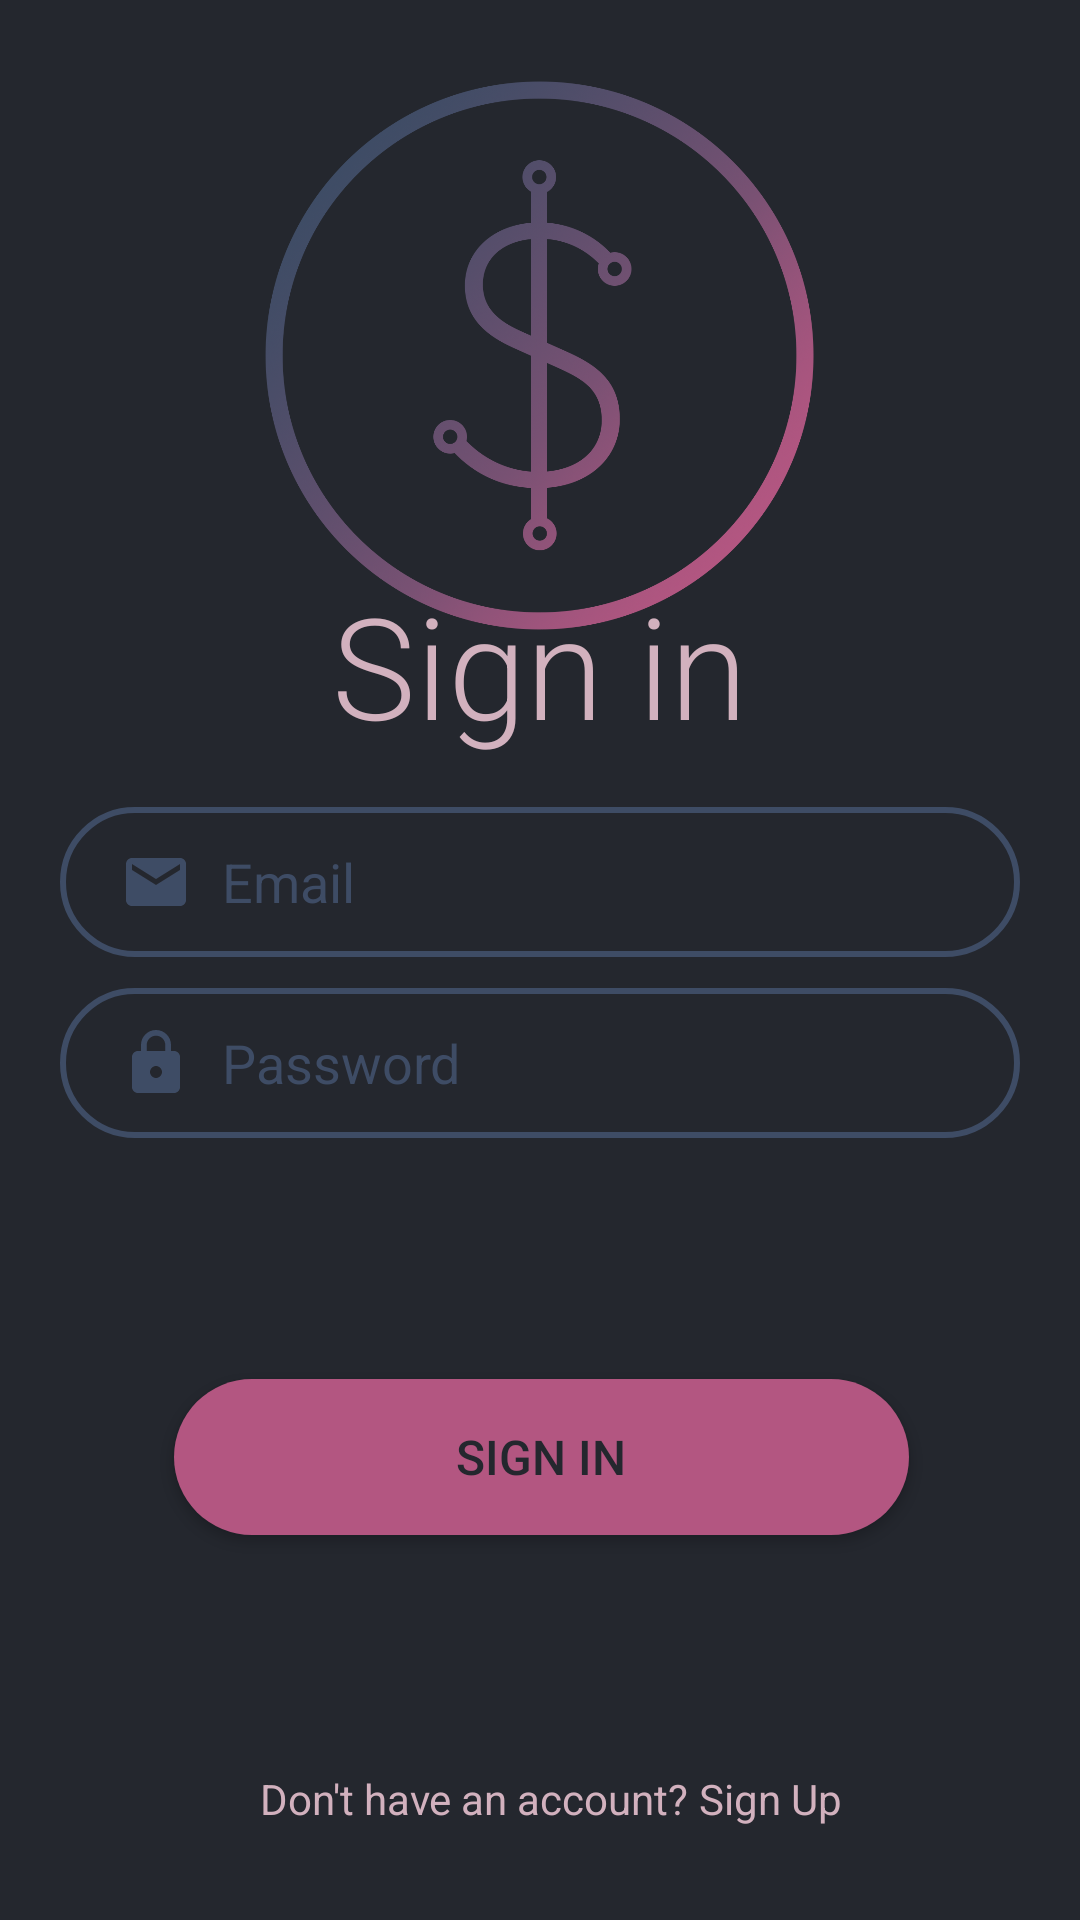

Write the Android layout XML for this screen, with the resource values it uses.
<!-- AndroidManifest.xml: application theme Theme.PMA_PROJEKAT -->
<!-- res/layout/activity_sign_in.xml -->
<?xml version="1.0" encoding="utf-8"?>
<androidx.constraintlayout.widget.ConstraintLayout xmlns:android="http://schemas.android.com/apk/res/android"
    xmlns:app="http://schemas.android.com/apk/res-auto"
    xmlns:tools="http://schemas.android.com/tools"
    android:layout_width="match_parent"
    android:layout_height="match_parent"
    android:background="#24272E"
    tools:context=".SignInActivity">

    <TextView
        android:id="@+id/textView"
        android:layout_width="222dp"
        android:layout_height="67dp"
        android:background="#00FF0000"
        android:fontFamily="sans-serif-light"
        android:text="Sign in"
        android:textAlignment="center"
        android:textColor="#D2B1BE"
        android:textSize="47sp"
        app:layout_constraintBottom_toBottomOf="parent"
        app:layout_constraintEnd_toEndOf="parent"
        app:layout_constraintStart_toStartOf="parent"
        app:layout_constraintTop_toTopOf="parent"
        app:layout_constraintVertical_bias="0.332" />

    <ImageView
        android:id="@+id/imageViewLogo"
        android:layout_width="264dp"
        android:layout_height="237dp"
        android:adjustViewBounds="true"
        android:cropToPadding="false"
        android:scaleType="fitCenter"
        android:src="@drawable/logo"
        app:layout_constraintBottom_toBottomOf="parent"
        app:layout_constraintEnd_toEndOf="parent"
        app:layout_constraintStart_toStartOf="parent"
        app:layout_constraintTop_toTopOf="parent"
        app:layout_constraintVertical_bias="0.0"
        tools:src="@drawable/logo" />

    <EditText
        android:id="@+id/editTextTextEmailAddress"
        android:layout_width="320dp"
        android:layout_height="50dp"
        android:paddingLeft="20dp"
        android:background="@drawable/rounded_edit_text"
        android:ems="10"
        android:hint="Email"
        android:drawableStart="@drawable/email_icon"
        android:drawablePadding="10dp"
        android:inputType="textEmailAddress"
        android:textColor="#D2B1BE"
        android:textColorHint="#3E4C65"
        app:layout_constraintBottom_toBottomOf="parent"
        app:layout_constraintEnd_toEndOf="parent"
        app:layout_constraintStart_toStartOf="parent"
        app:layout_constraintTop_toTopOf="parent"
        app:layout_constraintVertical_bias="0.456" />

    <EditText
        android:id="@+id/editTextTextPassword"
        android:layout_width="320dp"
        android:layout_height="50dp"
        android:paddingLeft="20dp"
        android:background="@drawable/rounded_edit_text"
        android:ems="10"
        android:hint="Password"
        android:drawableStart="@drawable/password_icon"
        android:drawablePadding="10dp"
        android:inputType="textPassword"
        android:textColorHint="#3E4C65"
        android:textColor="#D2B1BE"
        app:layout_constraintBottom_toBottomOf="parent"
        app:layout_constraintEnd_toEndOf="parent"
        app:layout_constraintStart_toStartOf="parent"
        app:layout_constraintTop_toTopOf="parent"
        app:layout_constraintVertical_bias="0.558" />



    <androidx.appcompat.widget.AppCompatButton
        android:id="@+id/button"
        android:layout_width="245dp"
        android:layout_height="52dp"
        android:background="@drawable/rounded_button"
        android:text="Sign in"
        android:textColor="#24272E"
        android:textSize="16sp"
        app:layout_constraintBottom_toBottomOf="parent"
        app:layout_constraintEnd_toEndOf="parent"
        app:layout_constraintHorizontal_bias="0.504"
        app:layout_constraintStart_toStartOf="parent"
        app:layout_constraintTop_toTopOf="parent"
        app:layout_constraintVertical_bias="0.782" />

    <TextView
        android:id="@+id/textView2"
        android:layout_width="wrap_content"
        android:layout_height="wrap_content"
        android:clickable="false"
        android:text="Don't have an account? "
        android:textColor="#D2B1BE"
        app:layout_constraintBottom_toBottomOf="parent"
        app:layout_constraintEnd_toEndOf="parent"
        app:layout_constraintHorizontal_bias="0.406"
        app:layout_constraintStart_toStartOf="parent"
        app:layout_constraintTop_toTopOf="parent"
        app:layout_constraintVertical_bias="0.95" />

    <TextView
        android:id="@+id/textView3"
        android:layout_width="wrap_content"
        android:layout_height="wrap_content"
        android:clickable="false"
        android:text="Sign Up"
        android:textColor="#D2B1BE"
        app:layout_constraintBottom_toBottomOf="parent"
        app:layout_constraintEnd_toEndOf="parent"
        app:layout_constraintHorizontal_bias="0.0"
        app:layout_constraintStart_toEndOf="@+id/textView2"
        app:layout_constraintTop_toTopOf="parent"
        app:layout_constraintVertical_bias="0.95" />
</androidx.constraintlayout.widget.ConstraintLayout>
<!-- resources referenced by this layout -->
<resources>
  <!-- drawable email_icon (drawable) -->
  <vector android:height="24dp" android:tint="#3E4C65"
      android:viewportHeight="24" android:viewportWidth="24"
      android:width="24dp" xmlns:android="http://schemas.android.com/apk/res/android">
      <path android:fillColor="@android:color/white" android:pathData="M20,4L4,4c-1.1,0 -1.99,0.9 -1.99,2L2,18c0,1.1 0.9,2 2,2h16c1.1,0 2,-0.9 2,-2L22,6c0,-1.1 -0.9,-2 -2,-2zM20,8l-8,5 -8,-5L4,6l8,5 8,-5v2z"/>
  </vector>
  <!-- drawable logo: png bitmap (drawable, 255016 bytes) -->
  <!-- drawable password_icon (drawable) -->
  <vector android:height="24dp" android:tint="#3E4C65"
      android:viewportHeight="24" android:viewportWidth="24"
      android:width="24dp" xmlns:android="http://schemas.android.com/apk/res/android">
      <path android:fillColor="@android:color/white" android:pathData="M18,8h-1L17,6c0,-2.76 -2.24,-5 -5,-5S7,3.24 7,6v2L6,8c-1.1,0 -2,0.9 -2,2v10c0,1.1 0.9,2 2,2h12c1.1,0 2,-0.9 2,-2L20,10c0,-1.1 -0.9,-2 -2,-2zM12,17c-1.1,0 -2,-0.9 -2,-2s0.9,-2 2,-2 2,0.9 2,2 -0.9,2 -2,2zM15.1,8L8.9,8L8.9,6c0,-1.71 1.39,-3.1 3.1,-3.1 1.71,0 3.1,1.39 3.1,3.1v2z"/>
  </vector>
  <!-- drawable rounded_button (drawable) -->
  <?xml version="1.0" encoding="utf-8"?>
  <shape xmlns:android="http://schemas.android.com/apk/res/android" android:shape="rectangle">
      <solid android:color="#B35681" />
      <corners android:radius="40dp"/>
      <stroke android:width="0dp" android:color="#3E4C65"/>
      <padding android:top="10dp" android:bottom="10dp" android:left="10dp" android:right="10dp"/>
  </shape>
  <!-- drawable rounded_edit_text (drawable) -->
  <?xml version="1.0" encoding="utf-8"?>
  <shape xmlns:android="http://schemas.android.com/apk/res/android" android:shape="rectangle">
      <solid android:color="#24272E" />
      <corners android:radius="40dp"/>
      <stroke android:width="2dp" android:color="#3E4C65"/>
      <padding android:top="10dp" android:bottom="10dp" android:left="10dp" android:right="10dp"/>
  </shape>
  <style name="Theme.PMA_PROJEKAT" parent="Theme.MaterialComponents.DayNight.DarkActionBar">
          
          <item name="colorPrimary">@color/purple_500</item>
          <item name="colorPrimaryVariant">@color/purple_700</item>
          <item name="colorOnPrimary">@color/white</item>
          
          <item name="colorSecondary">@color/teal_200</item>
          <item name="colorSecondaryVariant">@color/teal_700</item>
          <item name="colorOnSecondary">@color/black</item>
          
          <item name="android:statusBarColor">?attr/colorPrimaryVariant</item>
          
      </style>
  <color name="purple_500">#FF6200EE</color>
  <color name="purple_700">#FF3700B3</color>
  <color name="white">#FFFFFFFF</color>
  <color name="teal_200">#FF03DAC5</color>
  <color name="teal_700">#FF018786</color>
  <color name="black">#FF000000</color>
</resources>
